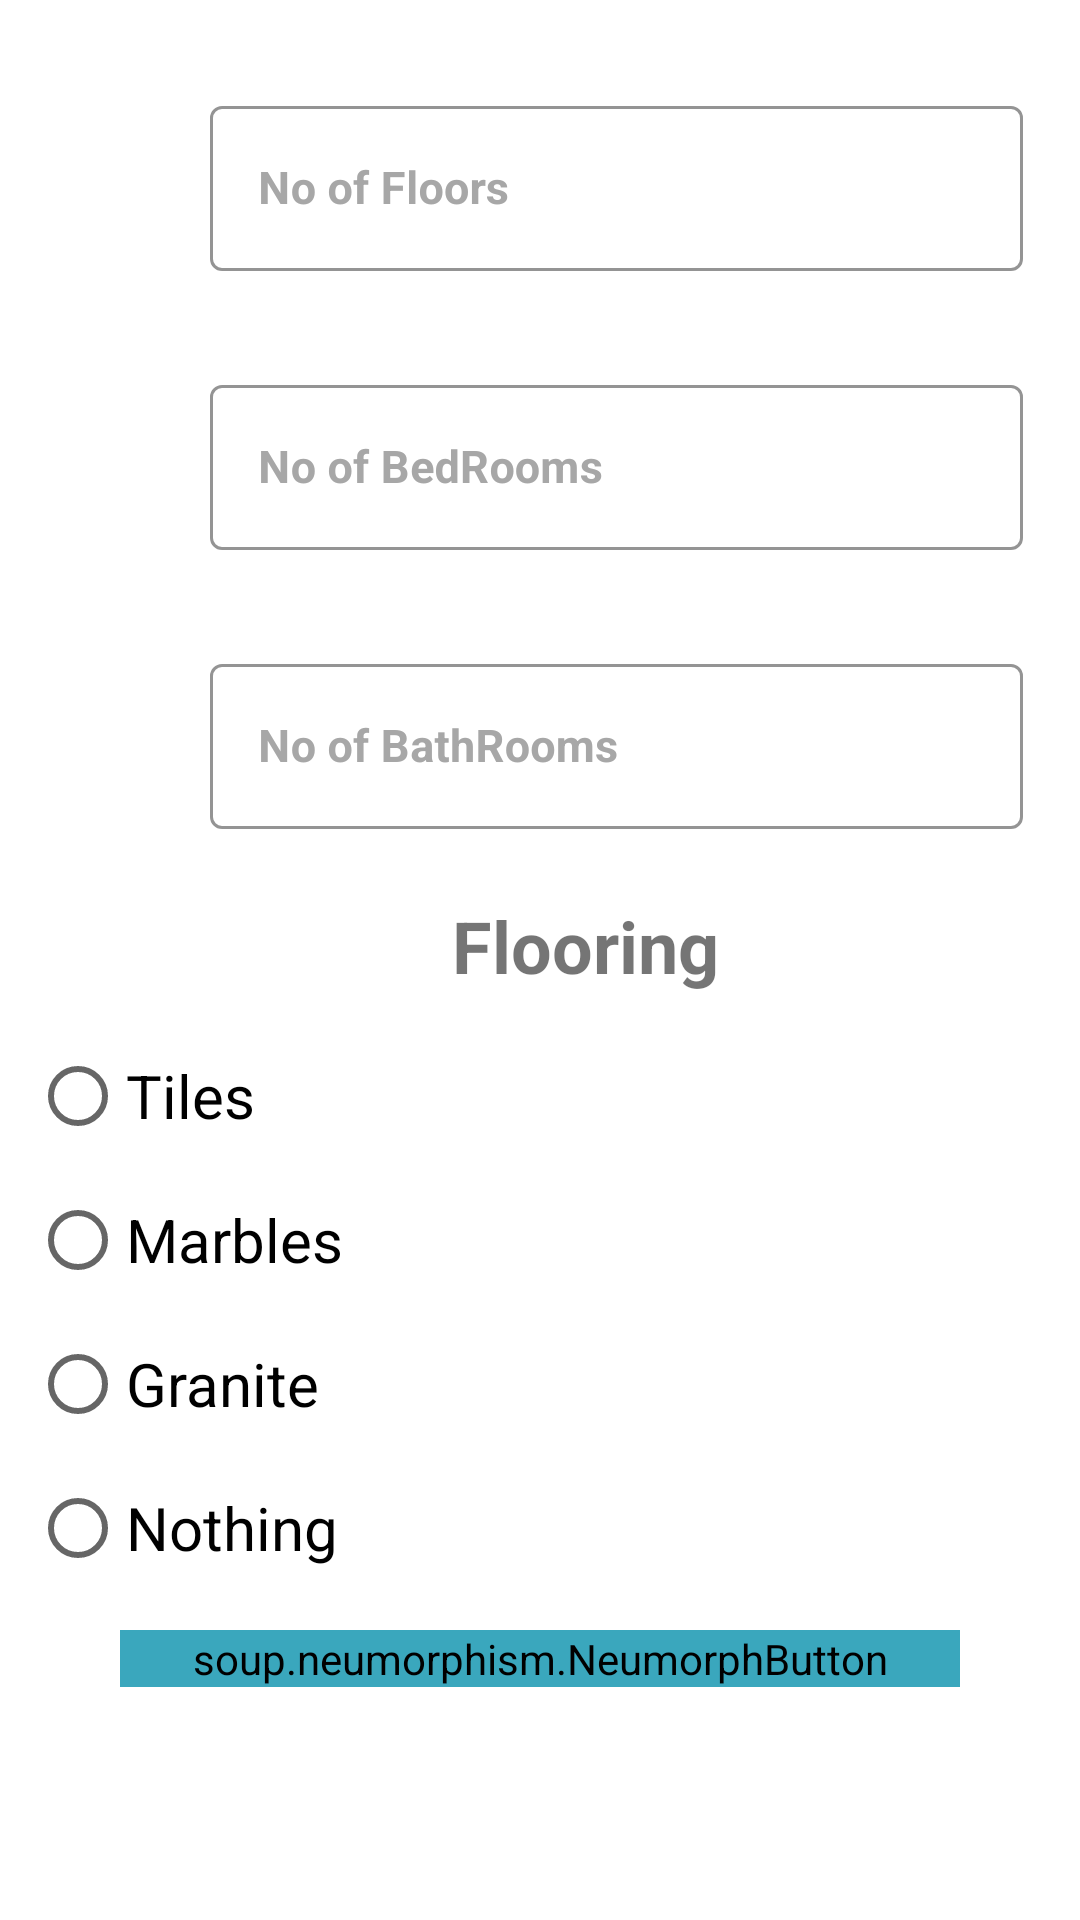

Produce the Android XML layout that renders to this screen, including the resource entries it uses.
<!-- AndroidManifest.xml: application theme Theme.DreamHouse -->
<!-- res/layout/activity_specifications_screen.xml -->
<?xml version="1.0" encoding="utf-8"?>
<ScrollView xmlns:android="http://schemas.android.com/apk/res/android"
    xmlns:app="http://schemas.android.com/apk/res-auto"
    xmlns:tools="http://schemas.android.com/tools"
    android:layout_width="match_parent"
    android:layout_height="match_parent"
    tools:context=".SpecificationsScreen">
    <LinearLayout
        android:layout_width="match_parent"
        android:layout_height="match_parent"
        android:orientation="vertical">
        <com.google.android.material.textfield.TextInputLayout
            android:id="@+id/txtUsername"
            style="@style/Widget.MaterialComponents.TextInputLayout.OutlinedBox"
            android:layout_width="271dp"
            android:layout_height="63dp"
            android:layout_marginStart="70dp"
            android:layout_marginTop="30dp"
            android:layout_marginEnd="70dp"
            android:hint="No of Floors"
            android:textColorHint="#A7A7A7"
            app:boxStrokeColor="#EAEAEE"
            app:layout_constraintEnd_toEndOf="parent"
            app:layout_constraintStart_toStartOf="parent"
            app:layout_constraintTop_toTopOf="parent">

            <com.google.android.material.textfield.TextInputEditText
                android:id="@+id/inputUsername"
                android:layout_width="match_parent"
                android:layout_height="55dp"
                android:textColor="#5B5B5B"
                android:textSize="15sp"
                android:textStyle="bold"
                android:inputType="number"
                tools:ignore="TouchTargetSizeCheck" />
        </com.google.android.material.textfield.TextInputLayout>
        <com.google.android.material.textfield.TextInputLayout
            style="@style/Widget.MaterialComponents.TextInputLayout.OutlinedBox"
            android:layout_width="271dp"
            android:layout_height="63dp"
            android:layout_marginStart="70dp"
            android:layout_marginTop="30dp"
            android:layout_marginEnd="70dp"
            android:hint="No of BedRooms"
            android:textColorHint="#A7A7A7"
            app:boxStrokeColor="#EAEAEE"
            app:layout_constraintEnd_toEndOf="parent"
            app:layout_constraintStart_toStartOf="parent"
            app:layout_constraintTop_toTopOf="parent">

            <com.google.android.material.textfield.TextInputEditText
                android:layout_width="match_parent"
                android:layout_height="55dp"
                android:textColor="#5B5B5B"
                android:textSize="15sp"
                android:textStyle="bold"
                android:id="@+id/bedrooms"
                android:inputType="number"
                tools:ignore="TouchTargetSizeCheck" />
        </com.google.android.material.textfield.TextInputLayout>
        <com.google.android.material.textfield.TextInputLayout
            style="@style/Widget.MaterialComponents.TextInputLayout.OutlinedBox"
            android:layout_width="271dp"
            android:layout_height="63dp"
            android:layout_marginStart="70dp"
            android:layout_marginTop="30dp"
            android:layout_marginEnd="70dp"
            android:hint="No of BathRooms"
            android:textColorHint="#A7A7A7"
            app:boxStrokeColor="#EAEAEE"
            app:layout_constraintEnd_toEndOf="parent"
            app:layout_constraintStart_toStartOf="parent"
            app:layout_constraintTop_toTopOf="parent">

            <com.google.android.material.textfield.TextInputEditText
                android:layout_width="match_parent"
                android:layout_height="55dp"
                android:textColor="#5B5B5B"
                android:textSize="15sp"
                android:id="@+id/bathrooms"
                android:textStyle="bold"
                android:inputType="number"
                tools:ignore="TouchTargetSizeCheck" />
        </com.google.android.material.textfield.TextInputLayout>

        <TextView
            android:layout_width="match_parent"
            android:layout_height="wrap_content"
            android:text="Flooring"
            android:textAlignment="center"
            android:textStyle="bold"
            android:textSize="24dp"
            android:layout_marginTop="20dp"
            android:layout_marginLeft="30dp"/>
        <RadioGroup
            android:layout_marginTop="10dp"
            android:id="@+id/groupradio"
            android:layout_marginLeft="10dp"
            android:layout_width="fill_parent"
            android:layout_height="wrap_content">

            
            
            <RadioButton
                android:layout_width="fill_parent"
                android:layout_height="wrap_content"
                android:id="@+id/radia_id1"
                android:text="Tiles"
                android:textSize="20dp"/>

            <RadioButton
                android:layout_width="fill_parent"
                android:layout_height="wrap_content"
                android:id="@+id/radia_id2"
                android:text="Marbles"
                android:textSize="20dp"/>

            <RadioButton
                android:layout_width="fill_parent"
                android:layout_height="wrap_content"
                android:id="@+id/radia_id3"
                android:text="Granite"
                android:textSize="20dp"/>

            <RadioButton
                android:layout_width="fill_parent"
                android:layout_height="wrap_content"
                android:id="@+id/radia_id4"
                android:text="Nothing"
                android:textSize="20dp"/>
        </RadioGroup>











        <soup.neumorphism.NeumorphButton
            android:id="@+id/proceed"
            style="@style/Widget.Neumorph.Button"
            android:layout_width="match_parent"
            android:layout_height="wrap_content"
            android:layout_marginLeft="40dp"
            android:layout_marginTop="10dp"
            android:layout_marginRight="40dp"
            android:layout_marginBottom="10dp"
            android:text="Submit"
            android:backgroundTint="@color/purple_700"
            android:textColor="@color/purple_700"
            app:neumorph_shapeType="basin" />
    </LinearLayout>


</ScrollView>
<!-- resources referenced by this layout -->
<resources>
  <color name="purple_700">#3aa7bd</color>
  <style name="Theme.DreamHouse" parent="Theme.MaterialComponents.DayNight.DarkActionBar">
          
          <item name="colorPrimary">@color/purple_500</item>
          <item name="colorPrimaryVariant">@color/purple_700</item>
          <item name="colorOnPrimary">@color/white</item>
          
          <item name="colorSecondary">@color/teal_200</item>
          <item name="colorSecondaryVariant">@color/teal_700</item>
          <item name="colorOnSecondary">@color/black</item>
          
          <item name="android:statusBarColor" tools:targetApi="l">?attr/colorPrimaryVariant</item>
          
      </style>
  <color name="purple_500">#3aa7bd</color>
  <color name="white">#FFFFFFFF</color>
  <color name="teal_200">#FF03DAC5</color>
  <color name="teal_700">#FF018786</color>
  <color name="black">#FF000000</color>
</resources>
